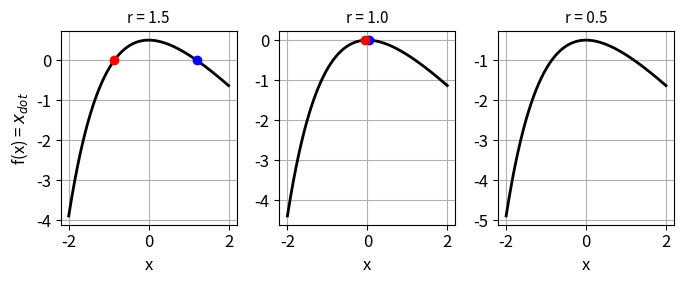

Recreate this plot in Python.
# -*- coding: utf-8 -*-
"""
cs101.py
Aug 25

DYNAMICAL SYSTEMS:
    Transcritical Bifurcations: subcritical

# [redacted]
# [redacted]

# Documentation
#    https://d-arora.github.io/Doing-Physics-With-Matlab/dsDocs/ds25L7.pdf

"""


# LIBRARIES  ================================================================
import numpy as np
from scipy.integrate import odeint
import matplotlib.pyplot as plt
from scipy.signal import find_peaks
import time
from numpy import pi, sin, cos, linspace, exp, log

plt.close('all')

tStart = time.time()

#%%   FUNCTIONS
def funct(r,x):
    xDot = r - x - exp(-x)
    return xDot

#%%  SOLVE ODE
# Solve ODE for x
def lorenz(t, state):    
    x = state
    dx = r - x - exp(-x)
    return dx  

#%%  Find zeros of xDot
def ZEROS():
    p = 0; Q = np.zeros(2)
    for c in range(num-2):
        q = xDot[c]*xDot[c+1]
        if q <= 0:
           Q[p] = c
           p = int(p+1)     
    Q = Q.astype(int)
    Z = x[Q]
    return Z



#%%  Fig 1: Plot x vs xDot
num = 599
plt.rcParams['font.size'] = 12
plt.rcParams["figure.figsize"] = (7,3)
fig1, ax = plt.subplots(1,3)

C = 0; r = 1.5
x1, x2 = -2, 2
x = linspace(x1,x2,num)
xDot = funct(r,x)
xZ = ZEROS()                # zeros xDot

ax[C].set_xlabel('x',color = 'black')
ax[C].set_ylabel('f(x) = $x_{dot}$',color= 'black')   
ax[C].grid()
ax[C].set_title('r = %0.1f' %r , fontsize = 11)
ax[C].plot(x,xDot,'k',lw = 2)
ax[C].plot(xZ[0],0,'ro',ms = 6)
ax[C].plot(xZ[1],0,'bo',ms = 6)


C = 1; r = 1
x1, x2 = -2,2
x = linspace(x1,x2,599)
xDot = funct(r,x)
ax[C].set_xlabel('x',color = 'black')
ax[C].xaxis.grid()
ax[C].yaxis.grid()
ax[C].set_title('r = %0.1f' %r , fontsize = 11)
ax[C].plot(x,xDot,'k',lw = 2)
ax[C].plot(0.05,0,'bo',ms = 6)
ax[C].plot(-0.05,0,'ro',ms = 6)

C = 2; r = 0.5
x1, x2 = -2,2
x = linspace(x1,x2,599)
xDot = funct(r,x)
xZ = ZEROS()
ax[C].set_xlabel('x',color = 'black')
ax[C].xaxis.grid()
ax[C].yaxis.grid()
ax[C].set_title('r = %0.1f' %r , fontsize = 11)
xP = x; yP = xDot; 
ax[C].plot(xP,yP,'k',lw = 2)
# ax[C].plot(xZ[0],0,'ro',ms = 6)
# ax[C].plot(xZ[1],0,'bo',ms = 6)
fig1.tight_layout()

# xxx
# #%%  Fig 2:
# plt.rcParams['font.size'] = 12
# plt.rcParams["figure.figsize"] = (7,3)
# fig2, ax = plt.subplots(1,2)

# r = 0; xC = 0
# C = 0
# x0 = 0.5
# tMax = 60 
# t = linspace(0,tMax,999)
# sol = odeint(lorenz, x0, t, tfirst=True)
# xS = sol[:,0] 
# ax[C].set_xlabel('t',color = 'black')
# ax[C].set_ylabel('x',color= 'black')
# ax[C].set_title(r'x(0) = %2.2f' %x0, fontsize = 12)
# ax[C].grid()
# ax[C].plot(t,xS,'b',lw = 2)    

# C = 1
# x0 = -0.1
# tMax = 9.6 
# t = linspace(0,tMax,999)
# sol = odeint(lorenz, x0, t, tfirst=True)
# xS = sol[:,0] 
# ax[C].set_xlabel('t',color = 'black')
# ax[C].set_ylabel('x',color= 'black')
# ax[C].set_title('x(0) = %2.2f' %x0, fontsize = 12)
# ax[C].grid()
# ax[C].plot(t,xS,'r',lw = 2) 
# fig2.suptitle('r = %0.0f' %r  + '    x$_e$ = 0')
# fig2.tight_layout() 

# #%%  Fig 3:
# plt.rcParams['font.size'] = 12
# plt.rcParams["figure.figsize"] = (7,3)
# fig3, ax = plt.subplots(1,3)

# r = -10
# xC = np.zeros(2); xC[0] = 0; xC[1] = r
# C = 0
# x0 = -10.5
# tMax = 0.3
# t = linspace(0,tMax,999)
# sol = odeint(lorenz, x0, t, tfirst=True)
# xS = sol[:,0] 
# ax[C].set_xlabel('t',color = 'black')
# ax[C].set_ylabel('x',color= 'black')
# ax[C].set_title(r'x(0) = %2.2f' %x0, fontsize = 12)
# ax[C].grid()
# ax[C].plot(t,xS,'r',lw = 2)    

# C = 1
# x0 = -9.5
# tMax = 2.1
# t = linspace(0,tMax,999)
# sol = odeint(lorenz, x0, t, tfirst=True)
# xS = sol[:,0] 
# ax[C].set_xlabel('t',color = 'black')
# ax[C].set_ylabel('x',color= 'black')
# ax[C].set_title('x(0) = %2.2f' %x0, fontsize = 12)
# ax[C].grid()
# ax[C].plot(t,xS,'b',lw = 2) 

# C = 2
# x0 = 5
# tMax = 2.1
# t = linspace(0,tMax,999)
# sol = odeint(lorenz, x0, t, tfirst=True)
# xS = sol[:,0] 
# ax[C].set_xlabel('t',color = 'black')
# ax[C].set_ylabel('x',color= 'black')
# ax[C].set_title('x(0) = %2.2f' %x0, fontsize = 12)
# ax[C].grid()
# ax[C].plot(t,xS,'b',lw = 2) 

# fig3.suptitle('r = %0.0f' %r +'   x$_e$ = %0.0f' %xC[1]     + '   x$_e$ = %0.0f' %xC[0])
# fig3.tight_layout() 


# #%%  Fig 4: r =+10  t vs x
# plt.rcParams['font.size'] = 12
# plt.rcParams["figure.figsize"] = (7,3)
# fig4, ax = plt.subplots(1,3)

# r = 10
# xC = np.zeros(2); xC[0] = 0; xC[1] = r
# C = 0
# x0 = 12
# tMax = 1
# t = linspace(0,tMax,999)
# sol = odeint(lorenz, x0, t, tfirst=True)
# xS = sol[:,0] 
# ax[C].set_xlabel('t',color = 'black')
# ax[C].set_ylabel('x',color= 'black')
# ax[C].set_title(r'x(0) = %2.2f' %x0, fontsize = 12)
# ax[C].grid()
# ax[C].plot(t,xS,'b',lw = 2)    

# C = 1
# x0 = 5
# tMax = 2.1
# t = linspace(0,tMax,999)
# sol = odeint(lorenz, x0, t, tfirst=True)
# xS = sol[:,0] 
# ax[C].set_xlabel('t',color = 'black')
# ax[C].set_ylabel('x',color= 'black')
# ax[C].set_title('x(0) = %2.2f' %x0, fontsize = 12)
# ax[C].grid()
# ax[C].plot(t,xS,'b',lw = 2) 

# C = 2
# x0 = -0.1
# tMax = 0.45
# t = linspace(0,tMax,999)
# sol = odeint(lorenz, x0, t, tfirst=True)
# xS = sol[:,0] 
# ax[C].set_xlabel('t',color = 'black')
# ax[C].set_ylabel('x',color= 'black')
# ax[C].set_title('x(0) = %2.2f' %x0, fontsize = 12)
# ax[C].grid()
# ax[C].plot(t,xS,'r',lw = 2) 

# fig4.suptitle('r = %0.0f' %r +'   x$_e$ = %0.0f' %xC[1]     + '   x$_e$ = %0.0f' %xC[0])
# fig4.tight_layout() 


# #%% r vs xE
# plt.rcParams['font.size'] = 12
# plt.rcParams["figure.figsize"] = (4,4)
# fig5, ax = plt.subplots(1)

# ax.set_xlabel('r',color = 'black',fontsize = 12)
# ax.set_ylabel('$x_C$',color= 'black',fontsize = 14)

# ax.grid()

# ax.set_xlim([-10,10]); ax.set_ylim([-10,10])

# ax.plot([-10,0],[0,0],'b',lw = 2,label = 'Stable') 
# ax.plot([0,10],[0,0],'r',lw = 2,label = 'Ustable') 
# ax.plot([-10,0],[-10, 0],'r',lw = 2) 
# ax.plot([0,10],[0, 10],'b',lw = 2) 

# ax.legend() 
# ax.axis('equal')
# fig5.tight_layout() 

#%%
tExe = time.time() - tStart
print('  ')
print('Execution time')
print(tExe)

fig1.savefig('a1.png')

#%%
'''

fig2.savefig('a2.png')
fig3.savefig('a3.png')
fig4.savefig('a4.png')
fig5.savefig('a5.png')



'''




